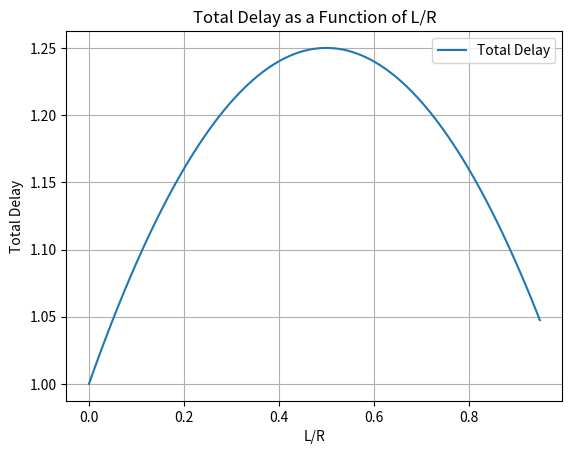

Here is the Python script that generated this plot:
import numpy as np
import matplotlib.pyplot as plt

# 함수: 총 지연
def total_delay(L, R, I):
    queuing_delay = (L * I) / R * (1 - I)
    transmission_delay = 1 / R
    return queuing_delay + transmission_delay

# L/R 값 범위 설정
L_R_values = np.linspace(0, 0.95, 100)  # 0 <= L/R < 1

# 각 L/R 값에 대한 총 지연 계산
total_delays = []
for L_R in L_R_values:
    I = L_R  # Traffic intensity I = L/R
    total_delays.append(total_delay(1, 1, I))  # Assume L = R = 1 for simplicity

# 그래프 그리기
plt.plot(L_R_values, total_delays, label='Total Delay')
plt.xlabel('L/R')
plt.ylabel('Total Delay')
plt.title('Total Delay as a Function of L/R')
plt.legend()
plt.grid(True)
plt.show()
